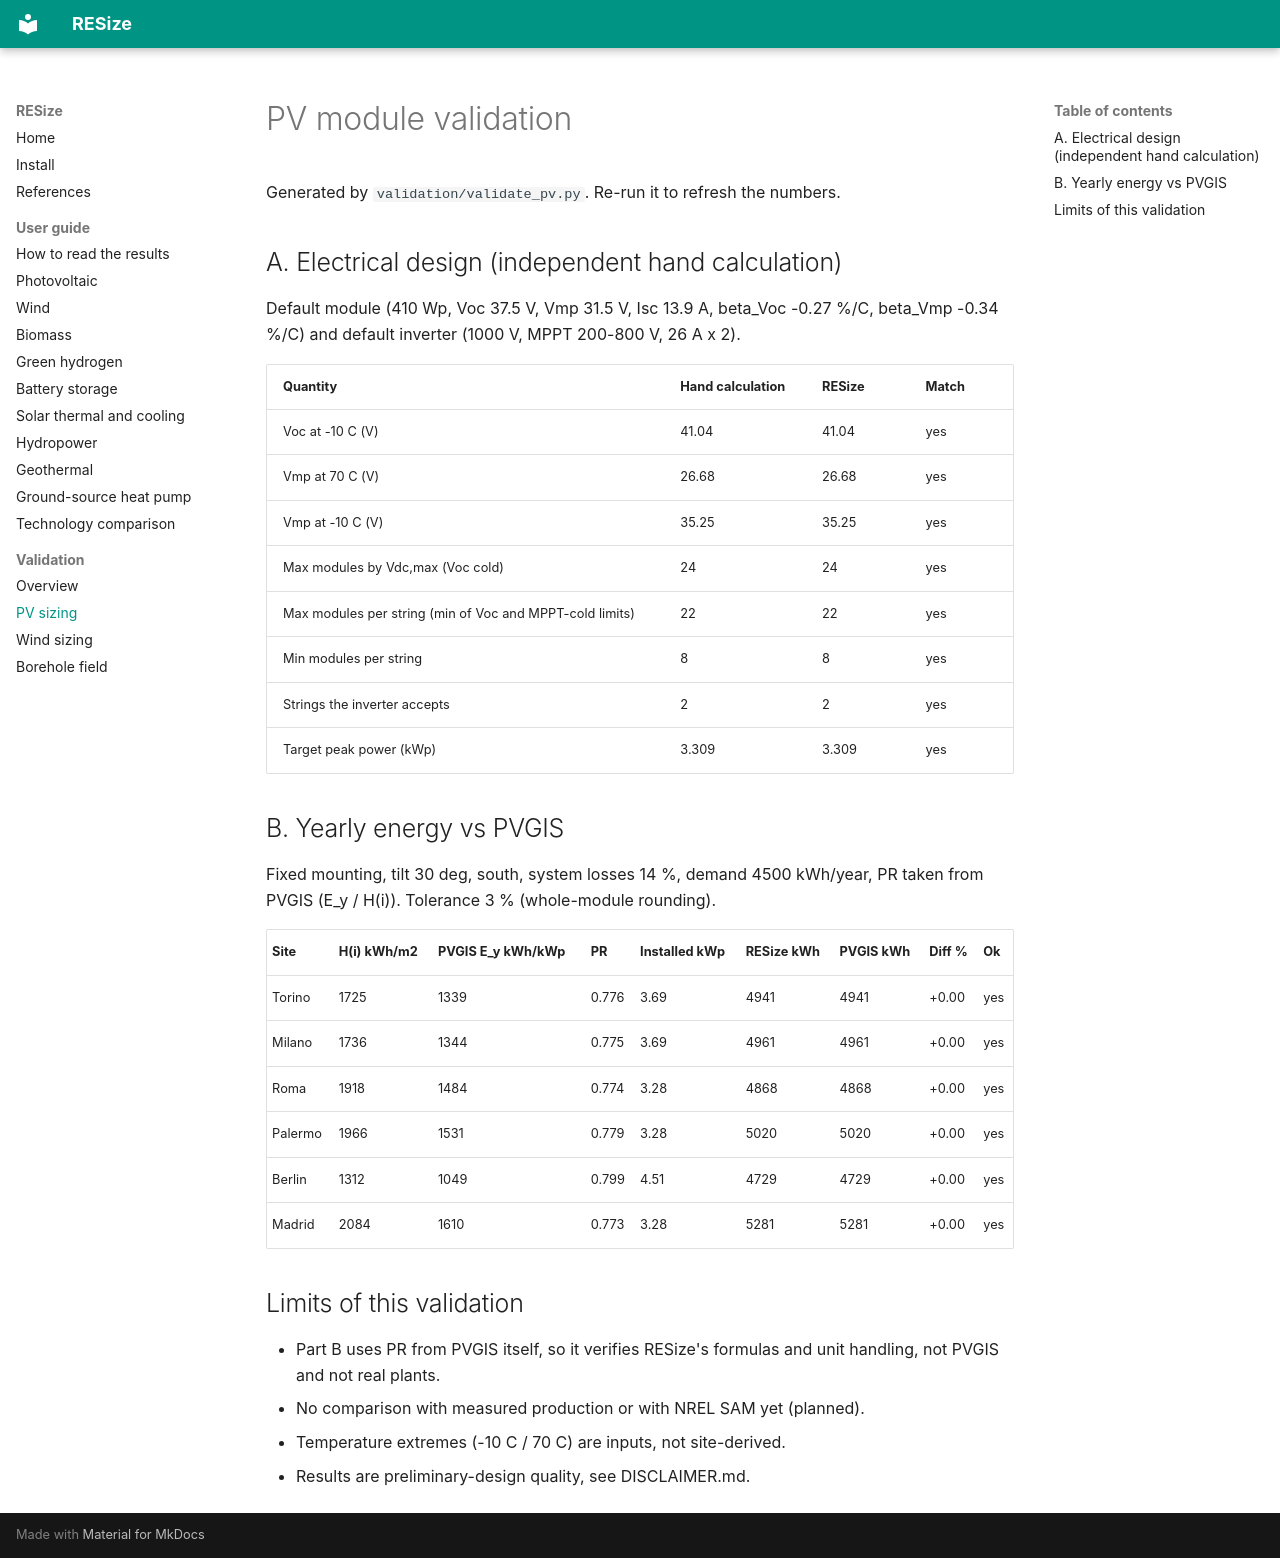

repository: MatteoMazzanti99/RESize · page: validation/pv/index.html · generator: mkdocs

# PV module validation

Generated by `validation/validate_pv.py`. Re-run it to refresh the numbers.

## A. Electrical design (independent hand calculation)

Default module (410 Wp, Voc 37.5 V, Vmp 31.5 V, Isc 13.9 A, beta_Voc -0.27 %/C, beta_Vmp -0.34 %/C) and default inverter (1000 V, MPPT 200-800 V, 26 A x 2).

| Quantity | Hand calculation | RESize | Match |
|---|---|---|---|
| Voc at -10 C (V) | 41.04 | 41.04 | yes |
| Vmp at 70 C (V) | 26.68 | 26.68 | yes |
| Vmp at -10 C (V) | 35.25 | 35.25 | yes |
| Max modules by Vdc,max (Voc cold) | 24 | 24 | yes |
| Max modules per string (min of Voc and MPPT-cold limits) | 22 | 22 | yes |
| Min modules per string | 8 | 8 | yes |
| Strings the inverter accepts | 2 | 2 | yes |
| Target peak power (kWp) | 3.309 | 3.309 | yes |

## B. Yearly energy vs PVGIS

Fixed mounting, tilt 30 deg, south, system losses 14 %, demand 4500 kWh/year, PR taken from PVGIS (E_y / H(i)). Tolerance 3 % (whole-module rounding).

| Site | H(i) kWh/m2 | PVGIS E_y kWh/kWp | PR | Installed kWp | RESize kWh | PVGIS kWh | Diff % | Ok |
|---|---|---|---|---|---|---|---|---|
| Torino | 1725 | 1339 | 0.776 | 3.69 | 4941 | 4941 | +0.00 | yes |
| Milano | 1736 | 1344 | 0.775 | 3.69 | 4961 | 4961 | +0.00 | yes |
| Roma | 1918 | 1484 | 0.774 | 3.28 | 4868 | 4868 | +0.00 | yes |
| Palermo | 1966 | 1531 | 0.779 | 3.28 | 5020 | 5020 | +0.00 | yes |
| Berlin | 1312 | 1049 | 0.799 | 4.51 | 4729 | 4729 | +0.00 | yes |
| Madrid | 2084 | 1610 | 0.773 | 3.28 | 5281 | 5281 | +0.00 | yes |

## Limits of this validation

- Part B uses PR from PVGIS itself, so it verifies RESize's formulas and unit handling, not PVGIS and not real plants.
- No comparison with measured production or with NREL SAM yet (planned).
- Temperature extremes (-10 C / 70 C) are inputs, not site-derived.
- Results are preliminary-design quality, see DISCLAIMER.md.
